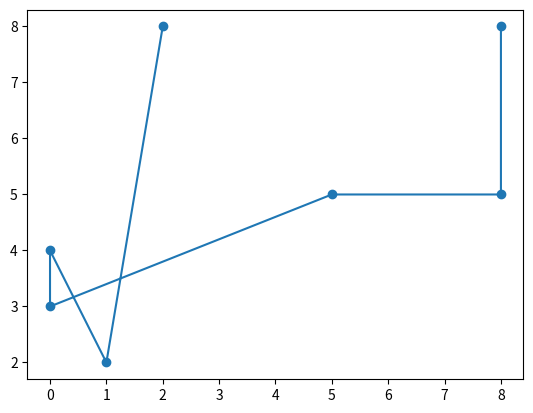

The matplotlib source for this figure:
import matplotlib.pyplot as plt
import numpy as np
import random 
import math

def point_gen(num):
    pairs=np.dstack(np.meshgrid(np.arange(10), np.arange(10))).reshape(-1,2)
    pairs=pairs[np.random.choice(np.arange(pairs.shape[0]), size=num, replace=False)]
    return pairs

def shuffle(ar,pop):
    giga=[]
    for i in range(pop):
        giga.append(sorted(ar, key=lambda k: random.random()))
    return giga

def crossover(ch1,ch2,size):
    ch1=mutation(ch1,size)
    ch2=mutation(ch2,size)
    return ch1,ch2

def mutation(ch,size):
    mute1=int(random.random()*size)
    mute2=mute1
    while(mute2==mute1):
        mute2=int(random.random()*size)
    tem=ch[mute1]
    ch[mute1]=ch[mute2]
    ch[mute2]=tem
    return ch

def distance(ch):
    dist=0
    for i in range(len(ch)-1):
        dist+=math.sqrt((ch[i][0]-ch[i+1][0])**2+(ch[i][1]-ch[i+1][1])**2)
        dist=round(dist,2)
    return dist

def greedy_selection(ch,cross,mutate,pop,size):
    for i in range(pop):
        prob=random.random()
        if(prob<=mutate):
            ch[i]=mutation(ch[i],size)
        if(prob<=cross):
            mute1=int(random.random()*pop)
            mute2=mute1
            while(mute2==mute1):
                mute2=int(random.random()*pop)
            ch[mute1],ch[mute2]=crossover(ch[mute1],ch[mute2],size)
    return ch

def find_min(ch):
    minv=100000
    id=0
    for i in range(len(ch)):
        if(distance(ch[i])<minv):
            id=i
            minv=distance(ch[i])
    return ch[id]

def find_max(ch):
    maxv=0
    id=0
    for i in range(len(ch)):
        if(distance(ch[i])>maxv):
            id=i
            maxv=distance(ch[i])
    return id
        
#Testing Varribles
test_size=7
pop=100
cross=0.3
mutate=0.05
generation=10

#Testing two arrays
#ts1=[[0,0],[1,3],[2,5],[3,4],[1,2]]
#ts2=[[1,3],[1,2],[3,4],[0,0],[2,5]]

#Testing proccess
base=point_gen(test_size)
print("Testing Set (Generated Randomly):")
print(base.tolist())
giga=shuffle(base,pop)
#Array normalization
for i in range(len(giga)):
    for j in range(test_size):
        giga[i][j]=giga[i][j].tolist()        
#Genetic start
for j in range(generation):
    pre=[]
    for i in range(pop):
        result=greedy_selection(giga,cross,mutate,pop,test_size)
        rep_set=find_min(result)
        pre.append(rep_set)
    final=find_min(giga)
    #del[giga[find_max(giga)]]
    giga.append(final)
fin=find_min(giga)
print("Final Output in Order:")
print(fin)

x=[]
y=[]
for i in range(test_size):
    x.append(fin[i][0])
    y.append(fin[i][1])
plt.scatter(x,y)
plt.plot(x,y)
plt.savefig("Output.png")
